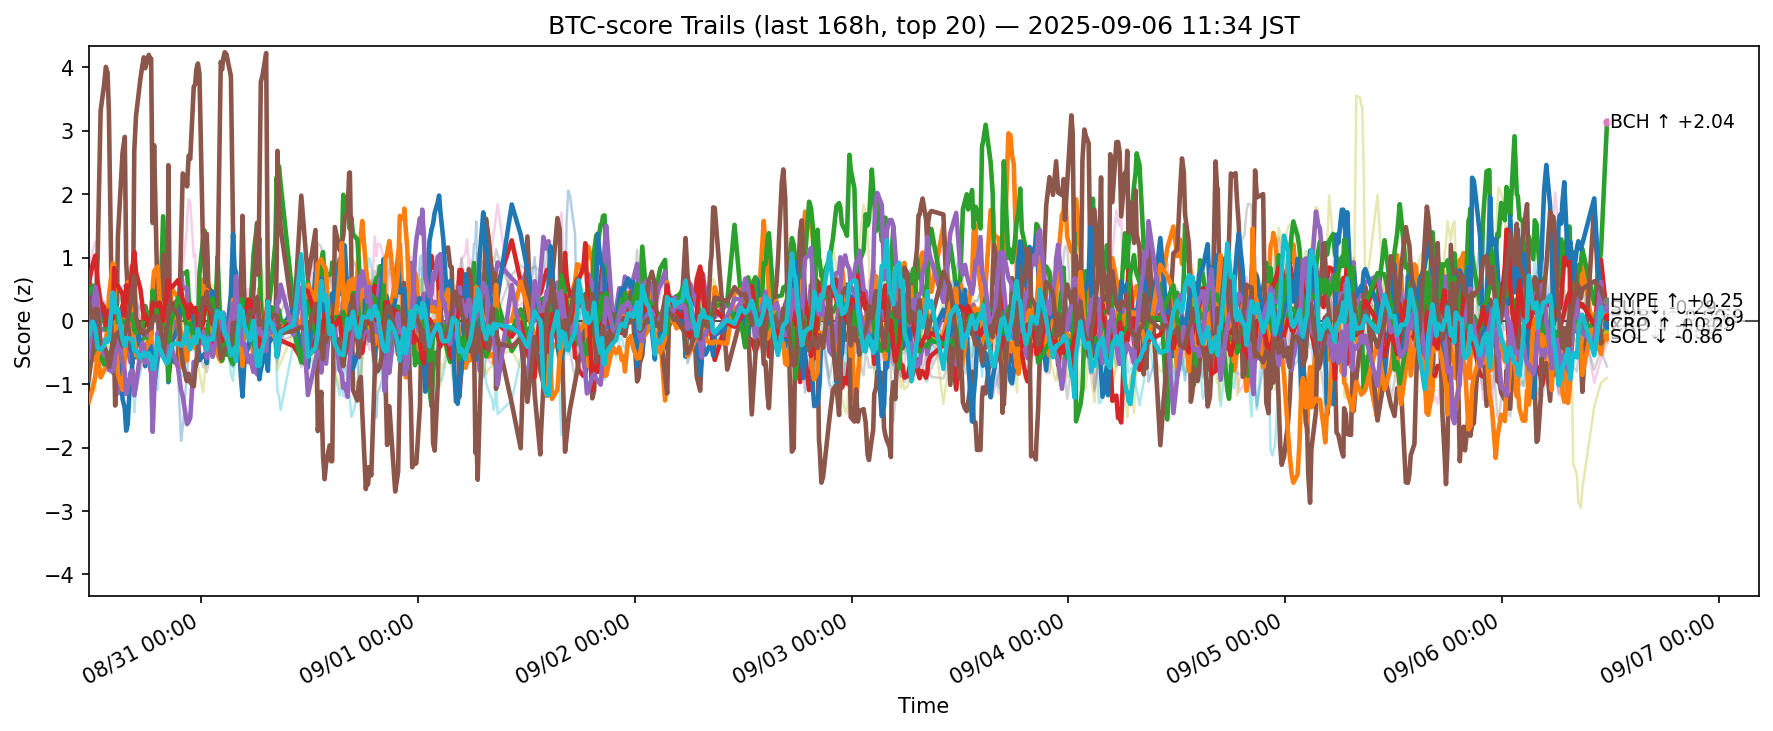

Source data for this figure (header and first rows):
ts, side, symbol, score
2025-08-30 02:36:28.783190+00:00, btc, ADA, -0.2857
2025-08-30 02:36:28.783190+00:00, btc, AVAX, -0.1912
2025-08-30 02:36:28.783190+00:00, btc, BCH, 0.4183
2025-08-30 02:36:28.783190+00:00, btc, BNB, 0.6442
2025-08-30 02:36:28.783190+00:00, btc, BTC, 0.1031
2025-08-30 02:36:28.783190+00:00, btc, CRO, -0.9342
2025-08-30 02:36:28.783190+00:00, btc, DOGE, 0.733
2025-08-30 02:36:28.783190+00:00, btc, DOT, 0.7243
2025-08-30 02:36:28.783190+00:00, btc, ETH, -0.2247
2025-08-30 02:36:28.783190+00:00, btc, HBAR, -0.8412
2025-08-30 02:36:28.783190+00:00, btc, HYPE, 0.6643
2025-08-30 02:36:28.783190+00:00, btc, LINK, -1.282
2025-08-30 02:36:28.783190+00:00, btc, LTC, 0.4282
2025-08-30 02:36:28.783190+00:00, btc, SHIB, 0.5841
2025-08-30 02:36:28.783190+00:00, btc, SOL, -0.5733
2025-08-30 02:36:28.783190+00:00, btc, SUI, 0.3168
2025-08-30 02:36:28.783190+00:00, btc, TON, 0.281
2025-08-30 02:36:28.783190+00:00, btc, TRX, 0.6032
2025-08-30 02:36:28.783190+00:00, btc, XLM, -0.9905
2025-08-30 02:36:28.783190+00:00, btc, XRP, -0.2327
2025-08-30 03:03:34.434442+00:00, btc, ADA, 0.2396
2025-08-30 03:03:34.434442+00:00, btc, AVAX, -0.6244
2025-08-30 03:03:34.434442+00:00, btc, BCH, -0.2503
2025-08-30 03:03:34.434442+00:00, btc, BNB, 0.08856
2025-08-30 03:03:34.434442+00:00, btc, BTC, -0.3382
2025-08-30 03:03:34.434442+00:00, btc, CRO, -0.4408
2025-08-30 03:03:34.434442+00:00, btc, DOGE, 1.131
2025-08-30 03:03:34.434442+00:00, btc, DOT, 0.6537
2025-08-30 03:03:34.434442+00:00, btc, ETH, 0.1061
2025-08-30 03:03:34.434442+00:00, btc, HBAR, -1.107
2025-08-30 03:03:34.434442+00:00, btc, HYPE, 0.4257
2025-08-30 03:03:34.434442+00:00, btc, LINK, -1.06
2025-08-30 03:03:34.434442+00:00, btc, LTC, 0.5572
2025-08-30 03:03:34.434442+00:00, btc, SHIB, 0.8932
2025-08-30 03:03:34.434442+00:00, btc, SOL, 0.1553
2025-08-30 03:03:34.434442+00:00, btc, SUI, 0.002317
2025-08-30 03:03:34.434442+00:00, btc, TON, 0.4124
2025-08-30 03:03:34.434442+00:00, btc, TRX, 0.2529
2025-08-30 03:03:34.434442+00:00, btc, XLM, -1.142
2025-08-30 03:03:34.434442+00:00, btc, XRP, -0.01128
2025-08-30 03:21:00.523205+00:00, btc, ADA, 0.3348
2025-08-30 03:21:00.523205+00:00, btc, AVAX, -0.5729
2025-08-30 03:21:00.523205+00:00, btc, BCH, -0.5003
2025-08-30 03:21:00.523205+00:00, btc, BNB, -0.1532
2025-08-30 03:21:00.523205+00:00, btc, BTC, -0.3599
2025-08-30 03:21:00.523205+00:00, btc, CRO, 0.03725
2025-08-30 03:21:00.523205+00:00, btc, DOGE, 1.246
2025-08-30 03:21:00.523205+00:00, btc, DOT, 0.5033
2025-08-30 03:21:00.523205+00:00, btc, ETH, 0.06811
2025-08-30 03:21:00.523205+00:00, btc, HBAR, -0.5789
2025-08-30 03:21:00.523205+00:00, btc, HYPE, -0.2562
2025-08-30 03:21:00.523205+00:00, btc, LINK, -0.875
2025-08-30 03:21:00.523205+00:00, btc, LTC, 0.3935
2025-08-30 03:21:00.523205+00:00, btc, SHIB, 1.03
2025-08-30 03:21:00.523205+00:00, btc, SOL, 0.5344
2025-08-30 03:21:00.523205+00:00, btc, SUI, 0.1893
2025-08-30 03:21:00.523205+00:00, btc, TON, 0.1416
2025-08-30 03:21:00.523205+00:00, btc, TRX, -0.01507
2025-08-30 03:21:00.523205+00:00, btc, XLM, -1.096
2025-08-30 03:21:00.523205+00:00, btc, XRP, -0.1261
... 12,560 more rows
